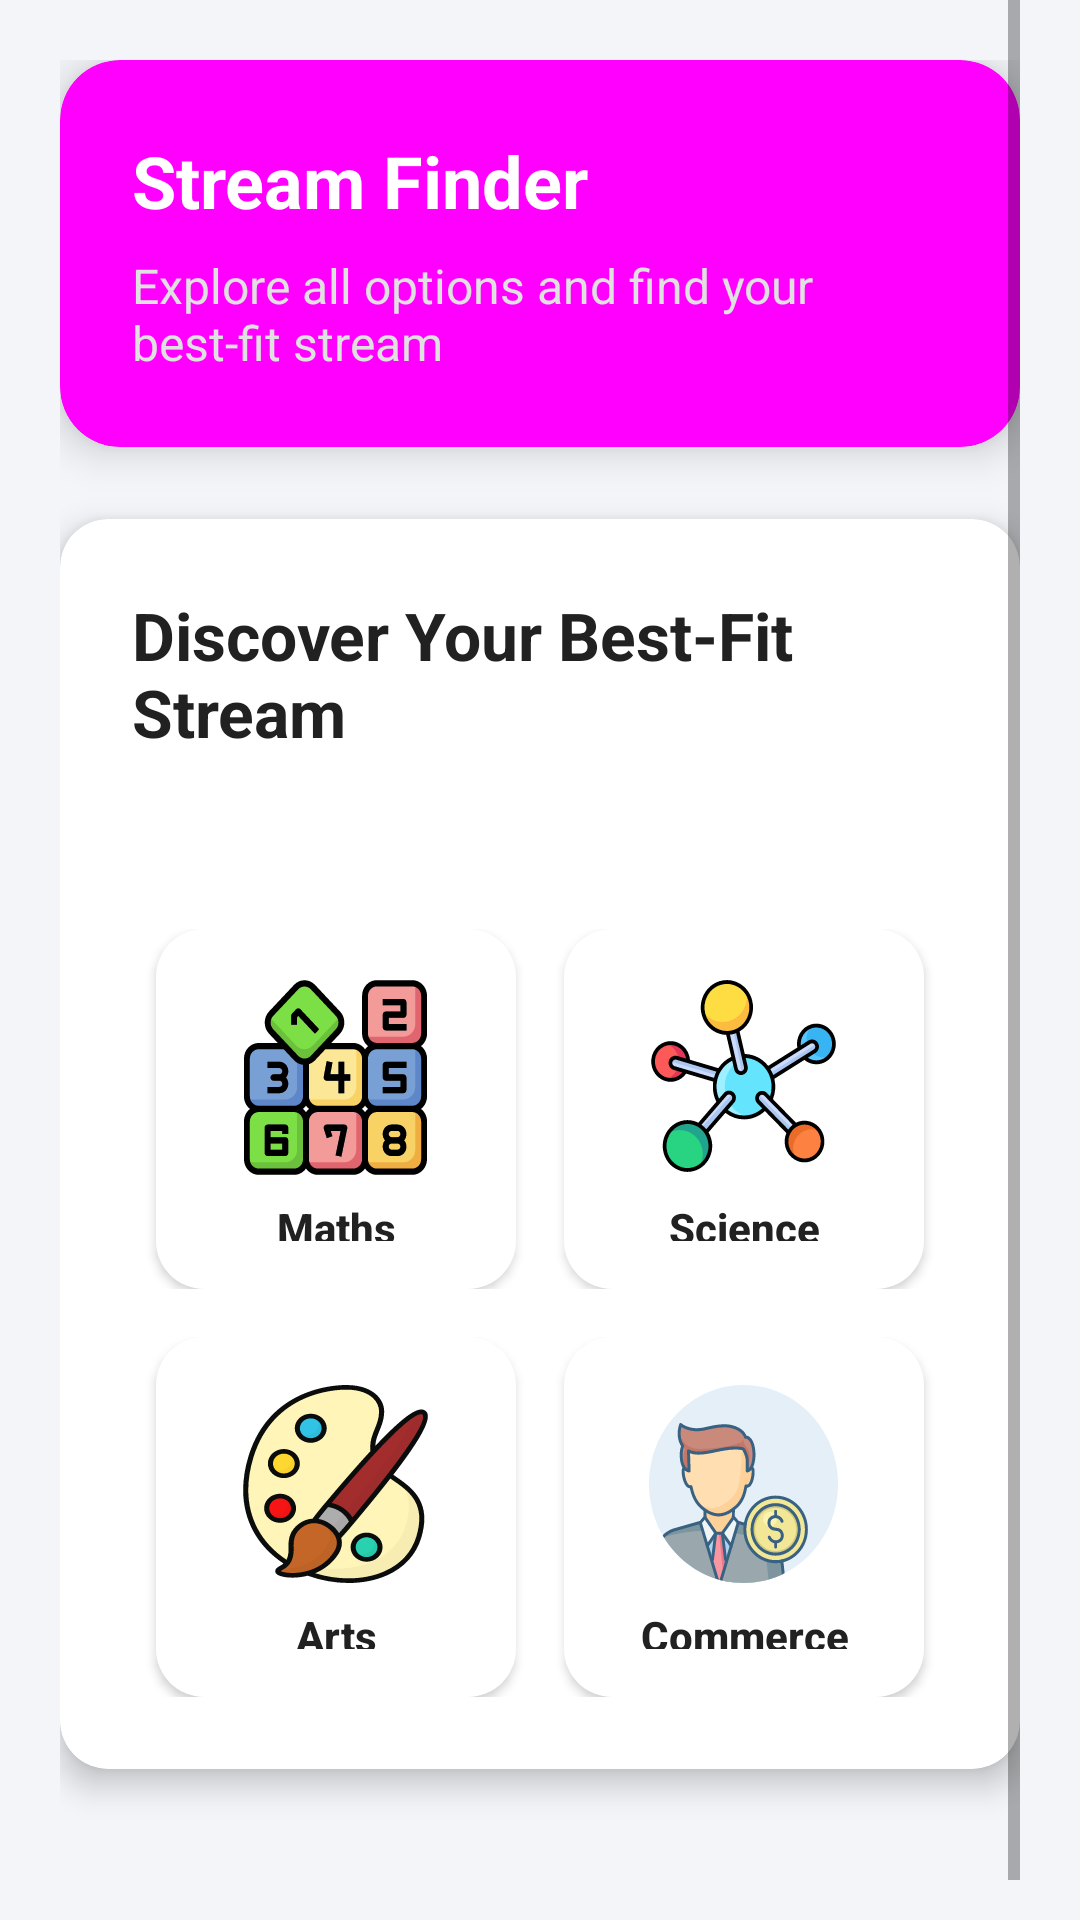

This screen was rendered from an Android layout file. Write that file and the resources it references.
<!-- AndroidManifest.xml: application theme Theme.Quiz_App -->
<!-- res/layout/activity_main.xml -->
<?xml version="1.0" encoding="utf-8"?>
<ScrollView
    xmlns:android="http://schemas.android.com/apk/res/android"
    xmlns:tools="http://schemas.android.com/tools"
    xmlns:app="http://schemas.android.com/apk/res-auto"
    android:layout_width="match_parent"
    android:layout_height="match_parent"
    android:background="#F3F5F9"
    android:paddingStart="20dp"
    android:paddingEnd="20dp"
    android:layout_marginTop="50dp">

    <LinearLayout
        android:layout_width="match_parent"
        android:layout_height="wrap_content"
        android:orientation="vertical"
        android:gravity="center_horizontal"

        android:paddingTop="20dp"
        android:paddingBottom="40dp">

        
        <androidx.cardview.widget.CardView
            android:layout_width="match_parent"
            android:layout_height="wrap_content"
            app:cardCornerRadius="20dp"
            app:cardElevation="8dp"
            android:layout_marginBottom="24dp"
            app:cardBackgroundColor="@drawable/gradient_top_card">

            <LinearLayout
                android:layout_width="match_parent"
                android:layout_height="wrap_content"
                android:orientation="vertical"
                android:padding="24dp">

                <TextView
                    android:layout_width="wrap_content"
                    android:layout_height="wrap_content"
                    android:text="Stream Finder"
                    android:textSize="24sp"
                    android:textStyle="bold"
                    android:textColor="#FFFFFF"/>

                <TextView
                    android:layout_width="wrap_content"
                    android:layout_height="wrap_content"
                    android:text="Explore all options and find your best-fit stream"
                    android:textSize="16sp"
                    android:textColor="#E0E0E0"
                    android:layout_marginTop="8dp"/>
            </LinearLayout>
        </androidx.cardview.widget.CardView>

        
        <androidx.cardview.widget.CardView
            android:layout_width="match_parent"
            android:layout_height="wrap_content"
            app:cardCornerRadius="16dp"
            app:cardElevation="6dp"
            android:layout_marginBottom="24dp"
            android:background="#FFFFFF">

            <LinearLayout
                android:layout_width="match_parent"
                android:layout_height="wrap_content"
                android:orientation="vertical"
                android:padding="24dp">

                <TextView
                    android:layout_width="wrap_content"
                    android:layout_height="wrap_content"
                    android:text="Discover Your Best-Fit Stream"
                    android:textSize="22sp"
                    android:textStyle="bold"
                    android:textColor="#212121"/>

                <TextView
                    android:layout_width="wrap_content"
                    android:layout_height="wrap_content"
                    android:id="@+id/subtext"
                    android:textSize="16sp"
                    android:textColor="#616161"
                    android:layout_marginTop="12dp"
                    tools:text="Answer a few quick questions to find out whether Maths, Science, Arts, or Commerce suits you best"/>

                
                <LinearLayout
                    android:layout_width="match_parent"
                    android:layout_height="wrap_content"
                    android:orientation="horizontal"
                    android:layout_marginTop="24dp"
                    android:gravity="center">

                    <Button
                        android:id="@+id/maths"
                        style="@style/StreamButtonStyle"
                        android:text="Maths"
                        android:drawableTop="@drawable/number_svg"
                        android:layout_marginEnd="16dp"/>

                    <Button
                        android:id="@+id/science"
                        style="@style/StreamButtonStyle"
                        android:text="Science"
                        android:drawableTop="@drawable/art_svg"/>
                </LinearLayout>

                <LinearLayout
                    android:layout_width="match_parent"
                    android:layout_height="wrap_content"
                    android:orientation="horizontal"
                    android:layout_marginTop="16dp"
                    android:gravity="center">

                    <Button
                        android:id="@+id/arts"
                        style="@style/StreamButtonStyle"
                        android:text="Arts"
                        android:drawableTop="@drawable/brush_svg"
                        android:layout_marginEnd="16dp"/>

                    <Button
                        android:id="@+id/commerce"
                        style="@style/StreamButtonStyle"
                        android:text="Commerce"
                        android:drawableTop="@drawable/commerce_svg"/>
                </LinearLayout>
            </LinearLayout>
        </androidx.cardview.widget.CardView>
    </LinearLayout>
</ScrollView>
<!-- resources referenced by this layout -->
<resources>
  <!-- drawable art_svg: vector/xml drawable (drawable, 12716 chars, omitted) -->
  <!-- drawable brush_svg: vector/xml drawable (drawable, 10049 chars, omitted) -->
  <!-- drawable commerce_svg: vector/xml drawable (drawable, 20036 chars, omitted) -->
  <!-- drawable gradient_top_card (drawable) -->
  <?xml version="1.0" encoding="utf-8"?>
  <selector xmlns:android="http://schemas.android.com/apk/res/android">
  <item>
      <shape
          android:shape="rectangle">
          <gradient xmlns:android="http://schemas.android.com/apk/res/android"
              android:startColor="#5A55FF"
              android:endColor="#00C6FF"
              android:angle="45"
              android:type="linear"/>
      </shape>
  </item>
  </selector>
  <!-- drawable number_svg: vector/xml drawable (drawable, 20753 chars, omitted) -->
  <style name="StreamButtonStyle">
          <item name="android:background">@drawable/button_neumorphic</item>
          <item name="android:textAllCaps">false</item>
          <item name="android:textStyle">bold</item>
          <item name="android:paddingTop">16dp</item>
          <item name="android:paddingBottom">16dp</item>
          <item name="android:textColor">#212121</item>
          <item name="android:layout_width">120dp</item>
          <item name="android:layout_height">120dp</item>
          <item name="android:gravity">center</item>
          <item name="android:drawablePadding">8dp</item>
      </style>
  <style name="Theme.Quiz_App" parent="Theme.AppCompat.Light.NoActionBar" />
  <!-- drawable button_neumorphic (drawable) -->
  <shape xmlns:android="http://schemas.android.com/apk/res/android"
      android:shape="rectangle">
      <solid android:color="#FFFFFF"/>
      <corners android:radius="16dp"/>
      <padding android:left="8dp" android:top="8dp" android:right="8dp" android:bottom="8dp"/>
      <layer-list>
          <item>
              <shape android:shape="rectangle">
                  <solid android:color="#FFFFFF"/>
                  <corners android:radius="16dp"/>
                  <padding android:left="2dp" android:top="2dp" android:right="2dp" android:bottom="2dp"/>
              </shape>
          </item>
      </layer-list>
  </shape>
</resources>
